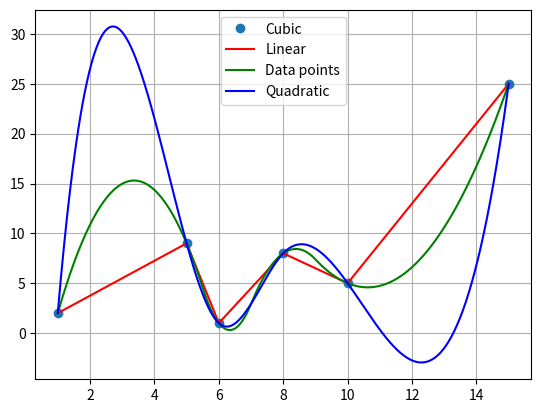

Source code (Python):
import numpy as np
import matplotlib.pyplot as plt
from scipy.interpolate import interp1d

x=np.array([1,5,6,8,10,15])
y=np.array([2,9,1,8,5,25])

x_coord=np.linspace(np.min(x),np.max(x),100*len(x))
y_coord1=interp1d(x,y, kind="linear")
y_coord2=interp1d(x,y, kind="quadratic")
y_coord3=interp1d(x,y, kind="cubic")

plt.plot(x,y,"o")
plt.plot(x_coord,y_coord1(x_coord),"r",label="Linear")
plt.plot(x_coord,y_coord2(x_coord),"g",label="Quadratic")
plt.plot(x_coord,y_coord3(x_coord),"b",label="Cubic")
plt.legend({"Data points","Linear","Quadratic", "Cubic"})
plt.grid()
plt.show()

